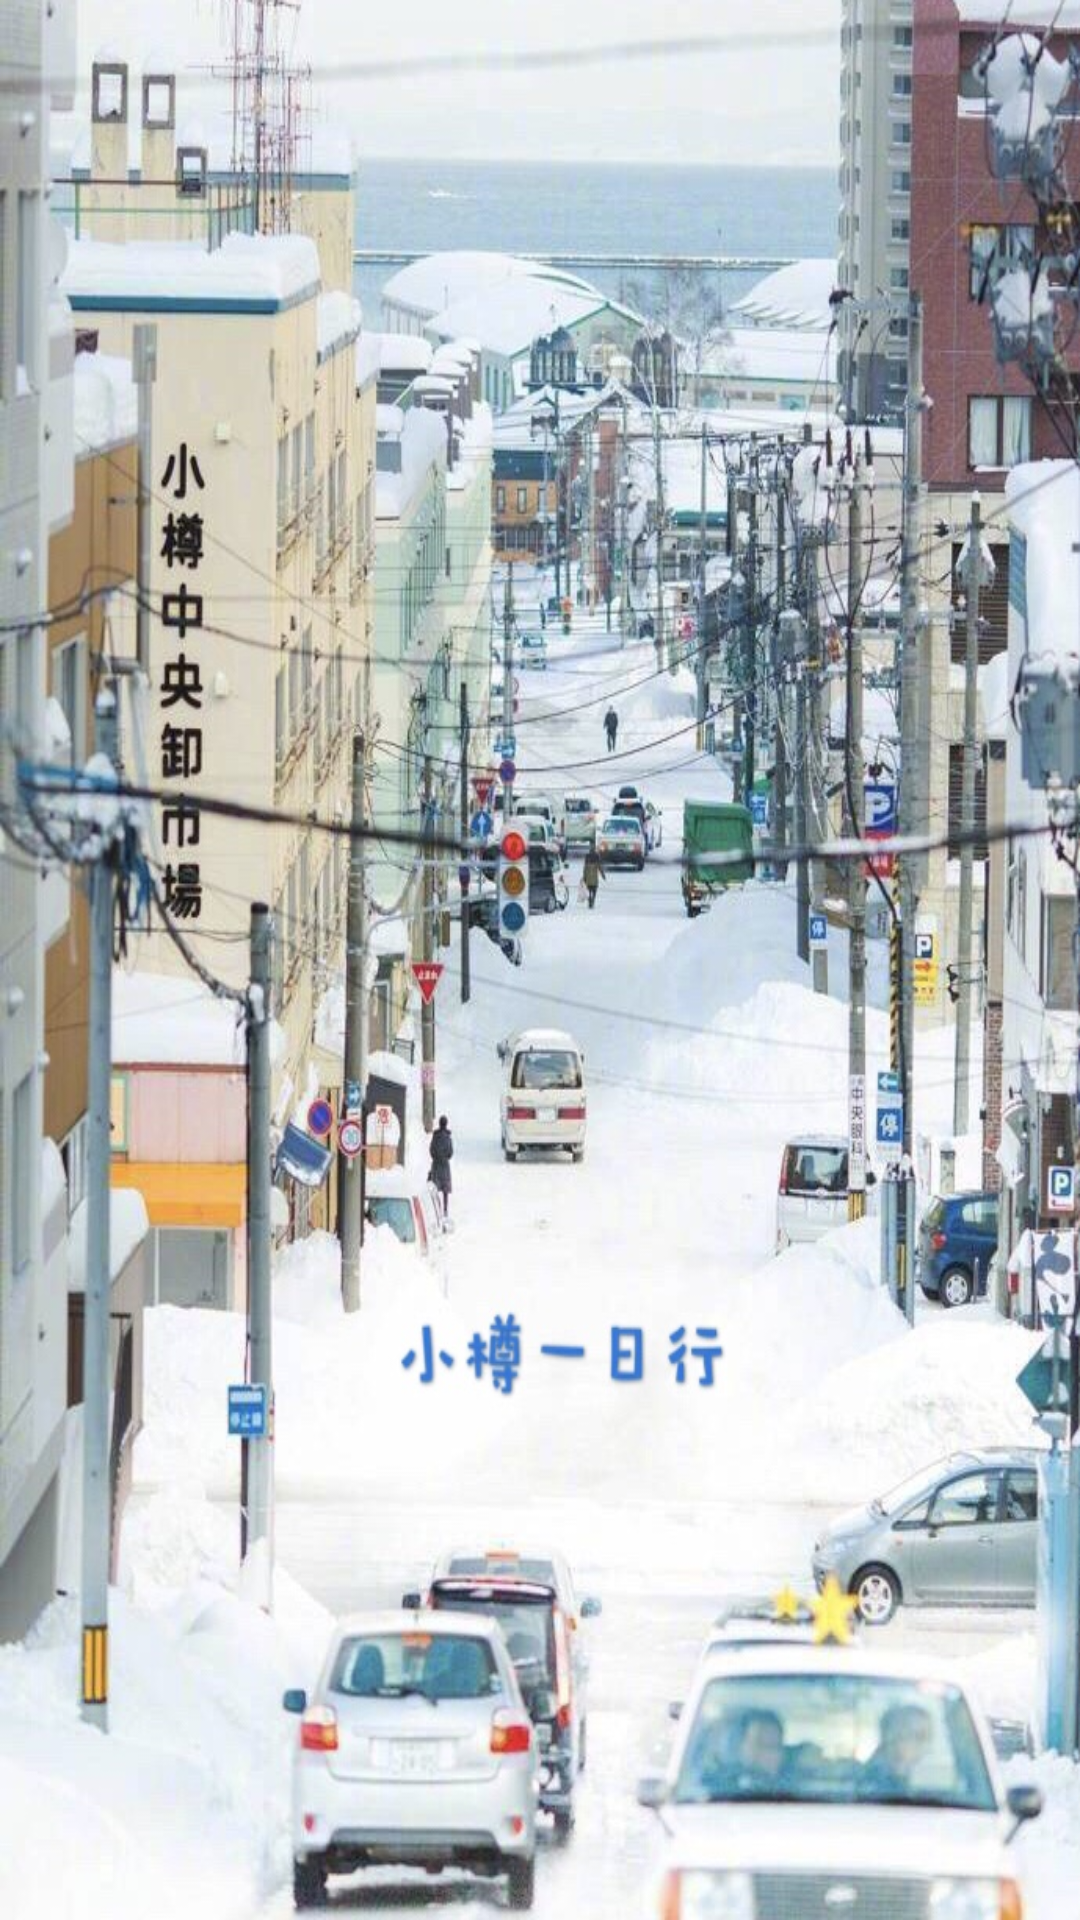

The Android layout XML behind this screen, and the referenced resources:
<!-- AndroidManifest.xml: application theme AppTheme -->
<!-- res/layout/layout1.xml -->
<?xml version="1.0" encoding="utf-8"?>
<android.support.constraint.ConstraintLayout
    xmlns:android="http://schemas.android.com/apk/res/android" android:layout_width="match_parent"
    android:layout_height="match_parent">
<ImageView
    android:layout_width="match_parent"
    android:layout_height="match_parent"
 android:background="@drawable/xiaozun"

    />
</android.support.constraint.ConstraintLayout>
<!-- resources referenced by this layout -->
<resources>
  <!-- drawable xiaozun: jpg bitmap (drawable, 252650 bytes) -->
  <style name="AppTheme" parent="Theme.AppCompat.Light.DarkActionBar">
          
          <item name="colorPrimary">@color/colorPrimary</item>
          <item name="colorPrimaryDark">@color/colorPrimaryDark</item>
          <item name="colorAccent">@color/colorAccent</item>
          <item name="android:windowNoTitle">true</item>
      </style>
  <color name="colorPrimary">#dbedf5</color>
  <color name="colorPrimaryDark">#68aecf</color>
  <color name="colorAccent">#FF4081</color>
</resources>
